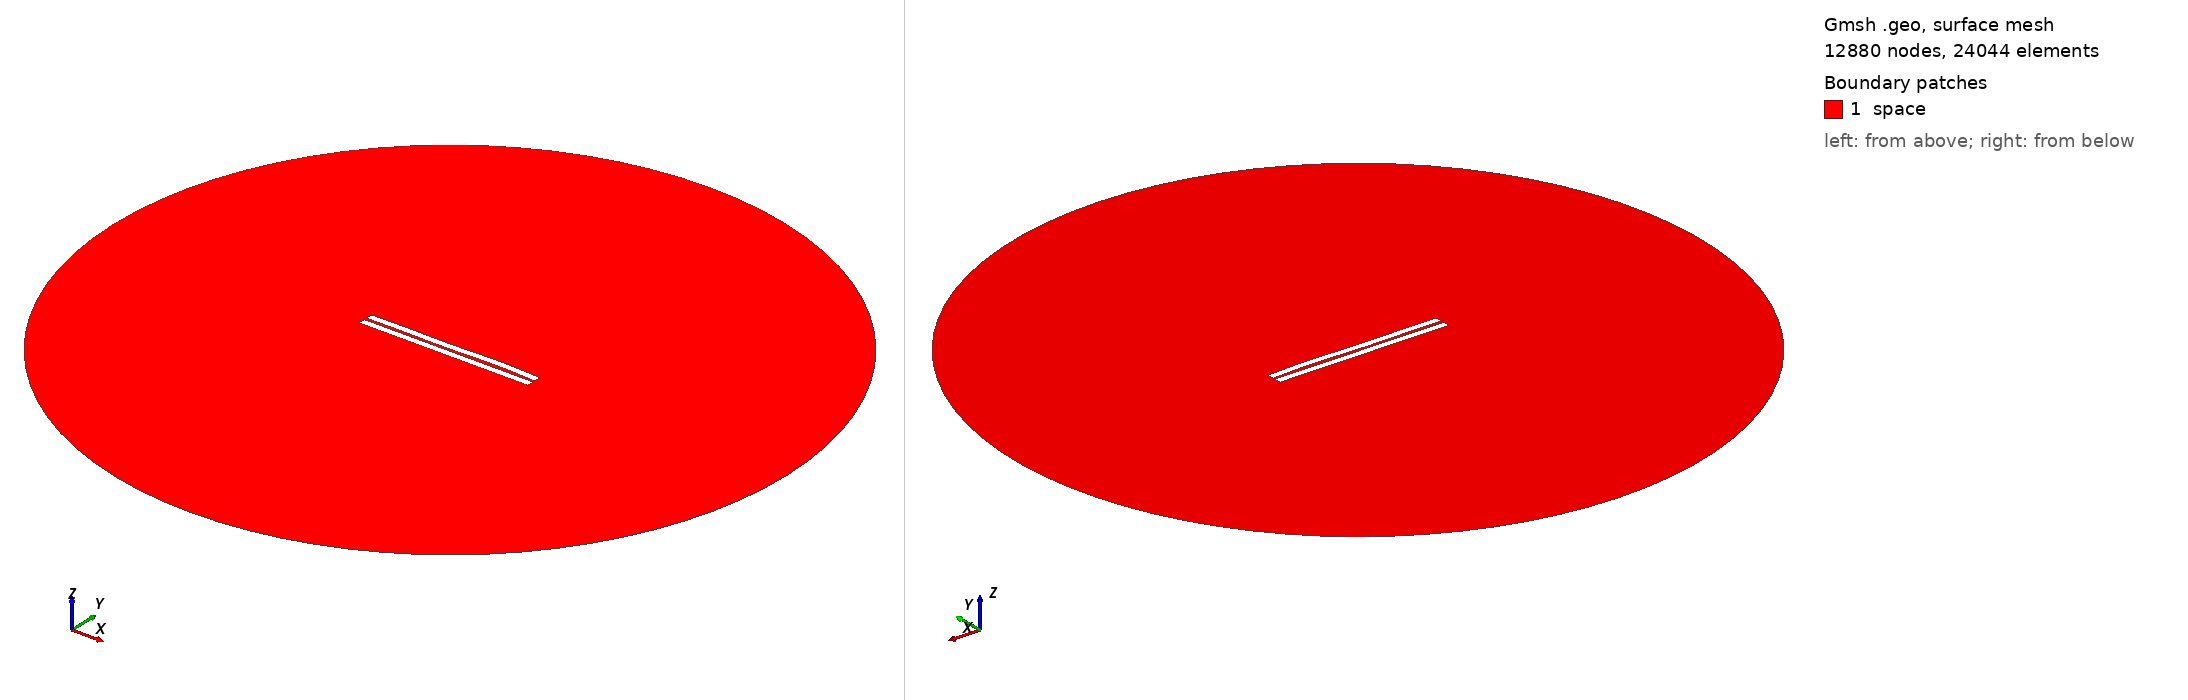

Gmsh geometry script, surface-meshed: 12880 nodes, 24044 surface elements. Boundary patches (legend numbers): 1 space. Left view from above one corner, right view from below the opposite corner. Legend entries are the model's physical surfaces. The drawing asked Gmsh for element sizes between 1% and 20% of the model's largest extent; the script's own settings can give other sizes.

=== 580.geo (drawn) ===
//---------------------------------------
// Geometry kernel
//---------------------------------------

SetFactory("OpenCASCADE");



//---------------------------------------
// Parameters of the geometry
//---------------------------------------

// Overetch of the upper plate
overetch = 0.0;

// Distance between the plates
distance = 1.5;

// Discretization over the x axis (for the deformation)
nx = 50; 

// Length of the plate
L = 100 - overetch; 

// Number of modes
n = 4; 

// 1st mode coefficient
coeff(1) = 0.15;
beta(1) = 0.596864 * 3.1415926535 / L;

// 2nd mode coefficient
coeff(2) = 0.07499999999999998;
beta(2) = 1.49418 * 3.1415926535 / L;

// 3rd mode coefficient
coeff(3) = -0.15;
beta(3) = 2.50025 * 3.1415926535 / L;

// 4th mode coefficient
coeff(4) = 0.15;
beta(4) = 3.49999 * 3.1415926535 / L;



//---------------------------------------
// Upper plate (deformed rectangle)
//---------------------------------------

// Coordiantes of the upper plate
xmin = -50;
xmax = 50 - overetch;

// Height of the upper plate
yheight = 4 - 2 * overetch;

// Indexes of the points
UpperID[] = {};
LowerID[] = {};
LeftID[] = {};
RightID[] = {};

// Point index
p = 1;

// Horizontal edges
For i In {1:nx}
    x = xmin + (i-1)*(xmax - xmin)/(nx-1);

    y_bottom = distance / 2 + overetch;
    For j In {1:n}
        C = (Cosh(beta(j)*L) + Cos(beta(j)*L)) / (Sinh(beta(j)*L) + Sin(beta(j)*L));
        y_bottom  = y_bottom + coeff(j) * (Cosh(beta(j)*(x+50)) - Cos(beta(j)*(x+50)) - C * (Sinh(beta(j)*(x+50)) - Sin(beta(j)*(x+50))));
    EndFor

    y_top = y_bottom + yheight;

    Point(p) = {x, y_top, 0, 1.0};
    UpperID[i] = p;
    p = p + 1;

    Point(p) = {x, y_bottom, 0, 1.0};
    LowerID[i] = p;
    p = p + 1;
EndFor

// Create point lists
UpperPts[] = {}; LowerPts[] = {};
For i In {1:nx}
  UpperPts[] += {UpperID[i]};
  LowerPts[] += {LowerID[i]};
EndFor

// Build splines
Spline(1) = {UpperPts[]};
Spline(2) = {LowerPts[]};
Line(3) = {LowerPts[nx-1], UpperPts[nx-1]};
Line(4) = {LowerPts[0], UpperPts[0]};

// Build the plane surface
Curve Loop(1) = {2, 3, -1, -4};
Plane Surface(1) = {1};



//---------------------------------------
// Lower plate (rectangle)
//---------------------------------------

// Vertices
Point(1001) = {-50, -1, 0, 1.0};
Point(1002) = { 50, -1, 0, 1.0};
Point(1003) = { 50,  -5, 0, 1.0};
Point(1004) = {-50,  -5, 0, 1.0};

// Edges
Line(5) = {1001, 1002};
Line(6) = {1002, 1003};
Line(7) = {1003, 1004};
Line(8) = {1004, 1001};

// Plane surface
Line Loop(2) = {5, 6, 7, 8};
Plane Surface(2) = {2}; 



//---------------------------------------
// Outer (fictious) boundary
//---------------------------------------

// Points
Point(1005) = {0, 0, 0};       // Center
Point(1006) = {200, 0, 0};     // Start point
Point(1007) = {0, 200, 0};     // 90 degrees
Point(1008) = {-200, 0, 0};    // 180 degrees
Point(1009) = {0, -200, 0};    // 270 degrees

// Circle arcs (each needs start, center, end)
Circle(9) = {1006, 1005, 1007};
Circle(10) = {1007, 1005, 1008};
Circle(11) = {1008, 1005, 1009};
Circle(12) = {1009, 1005, 1006};

// Plane surface for the entire domain
Curve Loop(3) = {9, 10, 11, 12};
Surface(3) = {3};

// Subtract the plates from the whole domain to obtain the actual domain where we want to solve the equations
BooleanDifference{ Surface{3}; Delete; }{ Surface{1}; Surface{2}; Delete; }




//---------------------------------------
// Transfinite Lines/Curves
//---------------------------------------

// Set the number of points on the boundaries
r = 7;

// Plates
Transfinite Curve {1, 2} = 50*r Using Progression 1;
Transfinite Curve {3, 4} = 2*r Using Progression 1;
Transfinite Line {5, 7} = 50*r Using Progression 1;
Transfinite Line {6, 8} = 2*r Using Progression 1;

// Outer boundary
Transfinite Line {9, 10, 11, 12} = 20 Using Progression 1;



//---------------------------------------
// Physical groups
//---------------------------------------                

// Physical curves (boundaries)
Physical Line("force_segment", 10) = {2};
Physical Line("upper_plate", 11) = {1, 3, 4};
Physical Line("lower_plate", 12) = {5, 6, 7, 8};
Physical Line("boundary", 20) = {9, 10, 11, 12};

// Physical Surfaces
Physical Surface("space", 30) = {3};



//---------------------------------------
// 6. Generate the Mesh
//---------------------------------------

// 2D mesh generation
Mesh 2;
